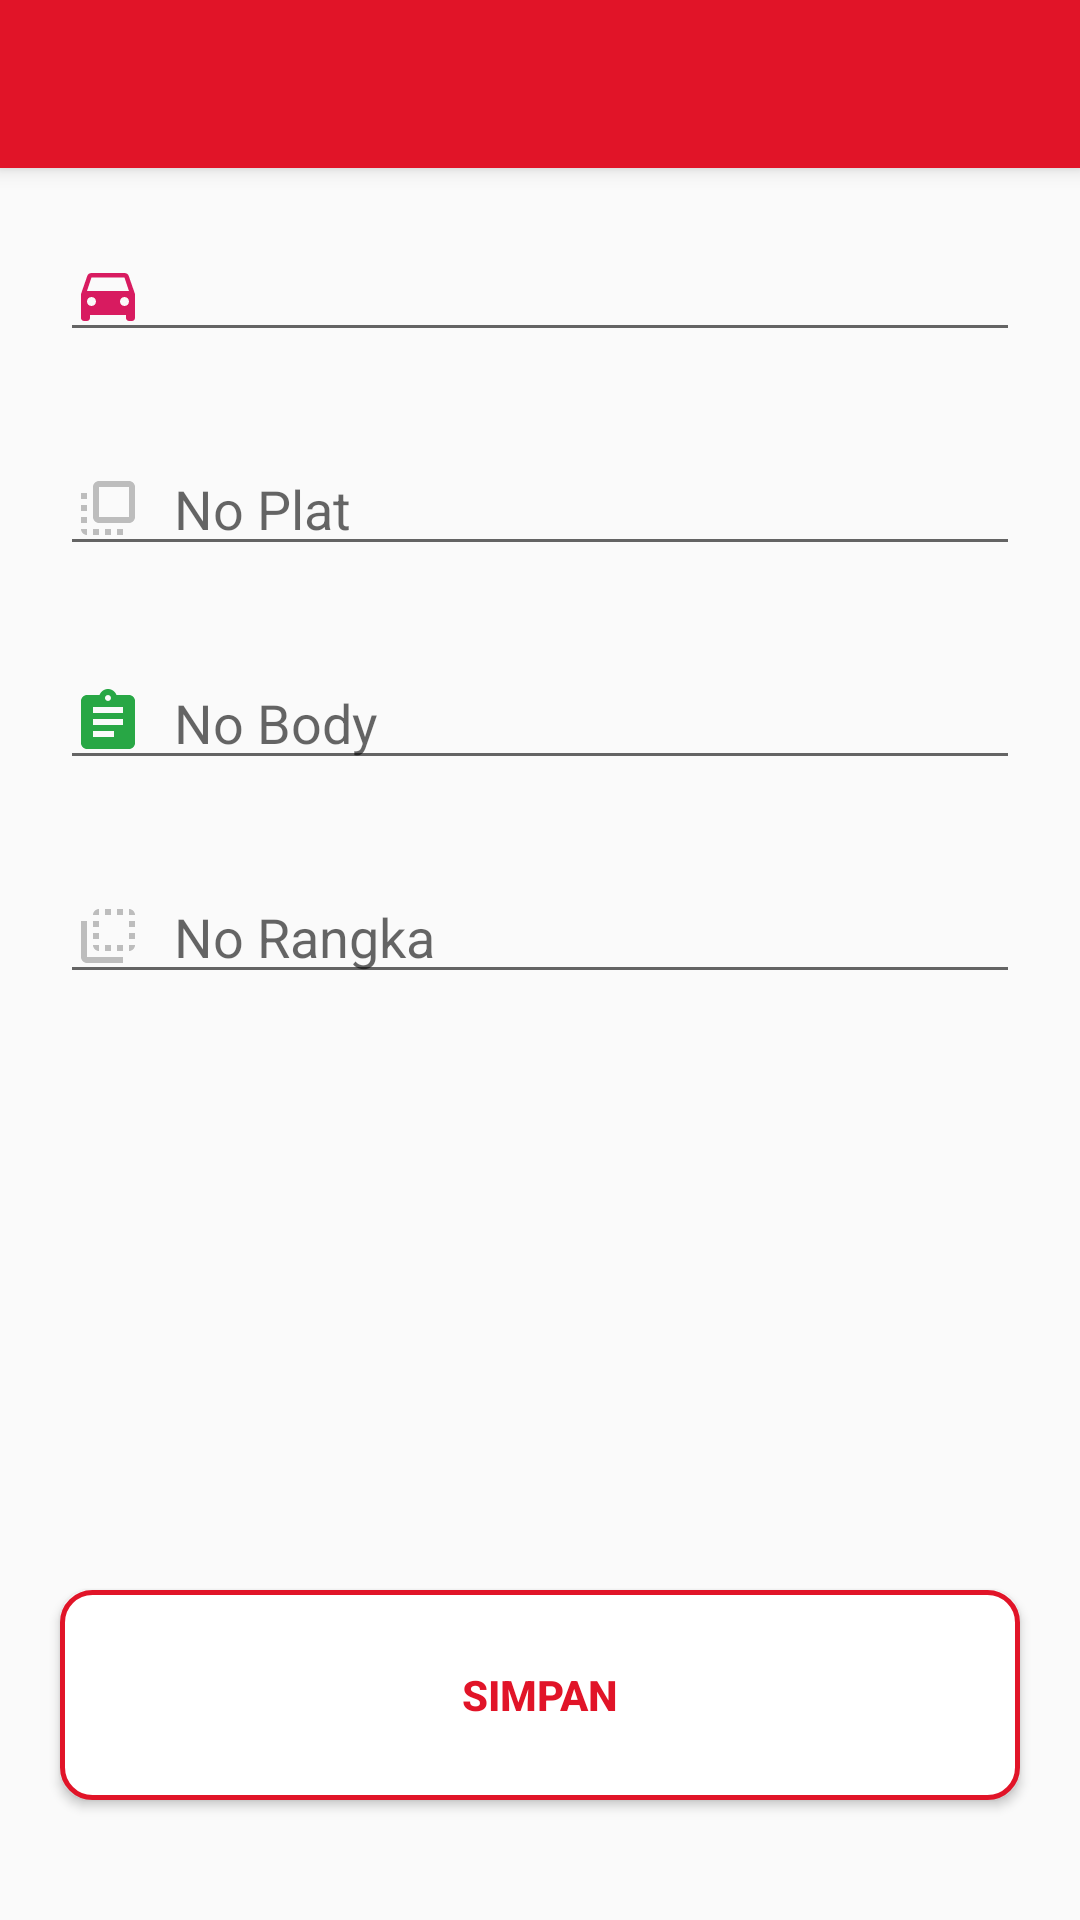

Layout XML and referenced resources for this Android screen:
<!-- AndroidManifest.xml: application theme AppTheme -->
<!-- res/layout/activity_form_mycar.xml -->
<?xml version="1.0" encoding="utf-8"?>
<androidx.constraintlayout.widget.ConstraintLayout xmlns:android="http://schemas.android.com/apk/res/android"
    xmlns:app="http://schemas.android.com/apk/res-auto"
    xmlns:tools="http://schemas.android.com/tools"
    android:layout_width="match_parent"
    android:layout_height="match_parent"
    tools:context=".mycar.formMycar">

    <include
        android:id="@+id/settoolbar"
        layout="@layout/toolbar"
        app:layout_constraintEnd_toEndOf="parent"
        app:layout_constraintTop_toTopOf="parent" />


    <EditText
        android:id="@+id/etypemobil"
        android:layout_width="match_parent"
        android:layout_height="wrap_content"
        android:layout_marginLeft="20dp"
        android:layout_marginTop="20dp"
        android:layout_marginRight="20dp"
        android:ems="10"
        android:drawableLeft="@drawable/ic_directions_car_black_24dp"
        android:drawablePadding="10dp"
        android:inputType="textPersonName"
        app:layout_constraintEnd_toEndOf="parent"
        app:layout_constraintHorizontal_bias="0.6"
        app:layout_constraintStart_toStartOf="parent"
        app:layout_constraintTop_toBottomOf="@+id/settoolbar" />

    <EditText
        android:id="@+id/enoplat"
        android:layout_width="match_parent"
        android:layout_height="wrap_content"
        android:layout_marginLeft="20dp"
        android:layout_marginTop="30dp"
        android:layout_marginRight="20dp"
        android:ems="10"
        android:hint="No Plat"
        android:drawableLeft="@drawable/ic_flip_to_front_black_24dp"
        android:drawablePadding="10dp"
        android:inputType="textPersonName"
        app:layout_constraintEnd_toEndOf="parent"
        app:layout_constraintStart_toStartOf="parent"
        app:layout_constraintTop_toBottomOf="@+id/etypemobil" />

    <EditText
        android:id="@+id/enobody"
        android:layout_width="match_parent"
        android:layout_height="wrap_content"
        android:layout_marginLeft="20dp"
        android:layout_marginTop="30dp"
        android:layout_marginRight="20dp"
        android:ems="10"
        android:hint="No Body"
        android:drawableLeft="@drawable/ic_assignment_black_24dp"
        android:drawablePadding="10dp"
        android:inputType="textPersonName"
        app:layout_constraintEnd_toEndOf="parent"
        app:layout_constraintStart_toStartOf="parent"
        app:layout_constraintTop_toBottomOf="@+id/enoplat" />

    <EditText
        android:id="@+id/enorangka"
        android:layout_width="match_parent"
        android:layout_height="wrap_content"
        android:layout_marginLeft="20dp"
        android:layout_marginTop="30dp"
        android:layout_marginRight="20dp"
        android:ems="10"
        android:hint="No Rangka"
        android:drawableLeft="@drawable/ic_flip_to_back_black_24dp"
        android:drawablePadding="10dp"
        android:inputType="textPersonName"
        app:layout_constraintEnd_toEndOf="parent"
        app:layout_constraintStart_toStartOf="parent"
        app:layout_constraintTop_toBottomOf="@+id/enobody" />

    <Button
        android:id="@+id/BtnSimpan"
        android:layout_width="match_parent"
        android:layout_height="70dp"
        android:layout_marginLeft="20dp"
        android:layout_marginRight="20dp"
        android:layout_marginBottom="40dp"
        android:background="@drawable/button_border"
        android:text="Simpan"
        android:textColor="#E11428"
        android:textStyle="bold"
        app:layout_constraintBottom_toBottomOf="parent"
        app:layout_constraintEnd_toEndOf="parent"
        app:layout_constraintStart_toStartOf="parent" />

    <TextView
        android:id="@+id/carid"
        android:layout_width="wrap_content"
        android:layout_height="wrap_content"
        android:text="TextView"
        android:visibility="invisible"
        app:layout_constraintEnd_toEndOf="parent"
        app:layout_constraintStart_toStartOf="parent"
        app:layout_constraintTop_toBottomOf="@+id/enorangka" />

</androidx.constraintlayout.widget.ConstraintLayout>
<!-- res/layout/toolbar.xml (included above) -->
<?xml version="1.0" encoding="utf-8"?>
<androidx.appcompat.widget.Toolbar xmlns:android="http://schemas.android.com/apk/res/android"
    android:layout_width="match_parent"
    android:layout_height="wrap_content"
    xmlns:app="http://schemas.android.com/apk/res-auto"
    android:background="@color/colorPrimary"
    android:elevation="4dp"
    app:popupTheme="@style/ThemeOverlay.MaterialComponents.Light"
    app:titleTextColor="#ffffff">

</androidx.appcompat.widget.Toolbar>
<!-- resources referenced by this layout -->
<resources>
  <color name="colorPrimary">#E11428</color>
  <!-- drawable button_border (drawable) -->
  <?xml version="1.0" encoding="utf-8"?>
  <shape xmlns:android="http://schemas.android.com/apk/res/android"
      android:shape="rectangle">
  
     <gradient android:startColor="#FFFFFF"
          android:endColor="#FFFFFF"
          android:angle="270" />
      <corners android:radius="10dp" />
      <stroke android:width="5px" android:color="#E11428" />
  </shape>
  <!-- drawable ic_assignment_black_24dp (drawable) -->
  <vector android:height="24dp" android:tint="#28A745"
      android:viewportHeight="24.0" android:viewportWidth="24.0"
      android:width="24dp" xmlns:android="http://schemas.android.com/apk/res/android">
      <path android:fillColor="#FF000000" android:pathData="M19,3h-4.18C14.4,1.84 13.3,1 12,1c-1.3,0 -2.4,0.84 -2.82,2L5,3c-1.1,0 -2,0.9 -2,2v14c0,1.1 0.9,2 2,2h14c1.1,0 2,-0.9 2,-2L21,5c0,-1.1 -0.9,-2 -2,-2zM12,3c0.55,0 1,0.45 1,1s-0.45,1 -1,1 -1,-0.45 -1,-1 0.45,-1 1,-1zM14,17L7,17v-2h7v2zM17,13L7,13v-2h10v2zM17,9L7,9L7,7h10v2z"/>
  </vector>
  <!-- drawable ic_directions_car_black_24dp (drawable) -->
  <vector android:height="24dp" android:tint="#D81B60"
      android:viewportHeight="24.0" android:viewportWidth="24.0"
      android:width="24dp" xmlns:android="http://schemas.android.com/apk/res/android">
      <path android:fillColor="#FF000000" android:pathData="M18.92,6.01C18.72,5.42 18.16,5 17.5,5h-11c-0.66,0 -1.21,0.42 -1.42,1.01L3,12v8c0,0.55 0.45,1 1,1h1c0.55,0 1,-0.45 1,-1v-1h12v1c0,0.55 0.45,1 1,1h1c0.55,0 1,-0.45 1,-1v-8l-2.08,-5.99zM6.5,16c-0.83,0 -1.5,-0.67 -1.5,-1.5S5.67,13 6.5,13s1.5,0.67 1.5,1.5S7.33,16 6.5,16zM17.5,16c-0.83,0 -1.5,-0.67 -1.5,-1.5s0.67,-1.5 1.5,-1.5 1.5,0.67 1.5,1.5 -0.67,1.5 -1.5,1.5zM5,11l1.5,-4.5h11L19,11L5,11z"/>
  </vector>
  <!-- drawable ic_flip_to_back_black_24dp (drawable) -->
  <vector android:height="24dp" android:tint="#BDBDBD"
      android:viewportHeight="24.0" android:viewportWidth="24.0"
      android:width="24dp" xmlns:android="http://schemas.android.com/apk/res/android">
      <path android:fillColor="#FF000000" android:pathData="M9,7L7,7v2h2L9,7zM9,11L7,11v2h2v-2zM9,3c-1.11,0 -2,0.9 -2,2h2L9,3zM13,15h-2v2h2v-2zM19,3v2h2c0,-1.1 -0.9,-2 -2,-2zM13,3h-2v2h2L13,3zM9,17v-2L7,15c0,1.1 0.89,2 2,2zM19,13h2v-2h-2v2zM19,9h2L21,7h-2v2zM19,17c1.1,0 2,-0.9 2,-2h-2v2zM5,7L3,7v12c0,1.1 0.89,2 2,2h12v-2L5,19L5,7zM15,5h2L17,3h-2v2zM15,17h2v-2h-2v2z"/>
  </vector>
  <!-- drawable ic_flip_to_front_black_24dp (drawable) -->
  <vector android:height="24dp" android:tint="#BDBDBD"
      android:viewportHeight="24.0" android:viewportWidth="24.0"
      android:width="24dp" xmlns:android="http://schemas.android.com/apk/res/android">
      <path android:fillColor="#FF000000" android:pathData="M3,13h2v-2L3,11v2zM3,17h2v-2L3,15v2zM5,21v-2L3,19c0,1.1 0.89,2 2,2zM3,9h2L5,7L3,7v2zM15,21h2v-2h-2v2zM19,3L9,3c-1.11,0 -2,0.9 -2,2v10c0,1.1 0.89,2 2,2h10c1.1,0 2,-0.9 2,-2L21,5c0,-1.1 -0.9,-2 -2,-2zM19,15L9,15L9,5h10v10zM11,21h2v-2h-2v2zM7,21h2v-2L7,19v2z"/>
  </vector>
  <style name="AppTheme" parent="Theme.AppCompat.Light.NoActionBar">
          
          <item name="colorPrimary">@color/colorPrimary</item>
          <item name="colorPrimaryDark">@color/colorPrimaryDark</item>
          <item name="colorAccent">@color/colorAccent</item>
      </style>
  <color name="colorPrimaryDark">#CD1325</color>
  <color name="colorAccent">#E11428</color>
</resources>
